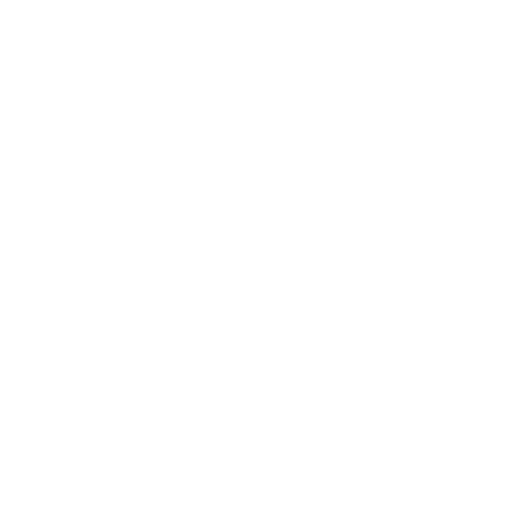
t = 0.00 s
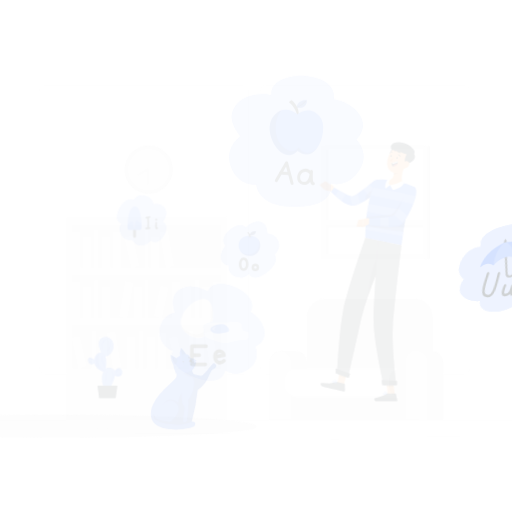
t = 0.75 s
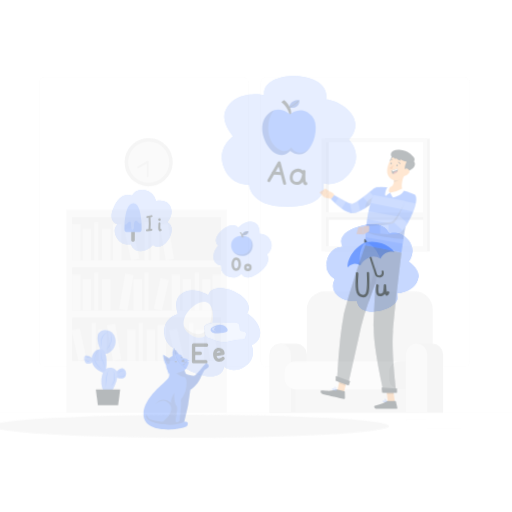
t = 1.50 s
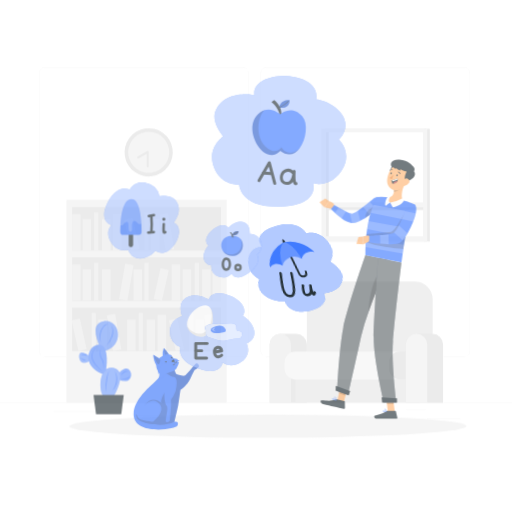
t = 2.25 s
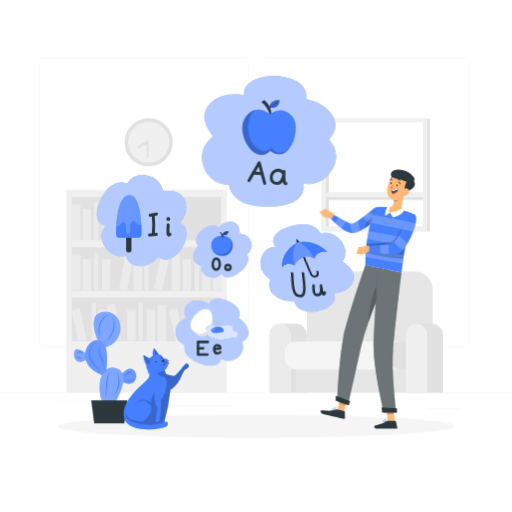
t = 3.25 s
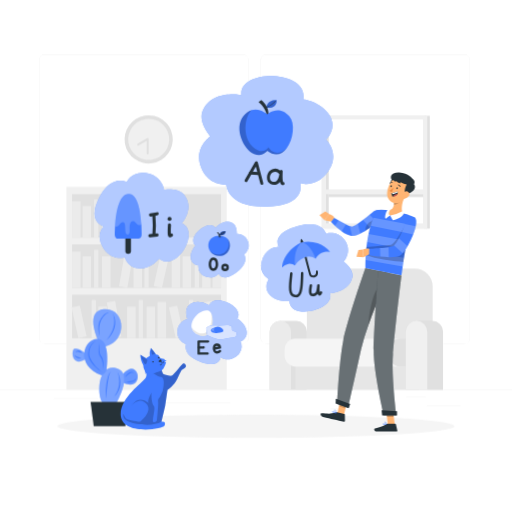
t = 4.25 s

The animated SVG that drew these frames (rendered in a browser with its animation timeline set to each time). Animation: 7 CSS @keyframes rules; one cycle of 5.00 s, repeats indefinitely.

<svg class="animated" id="freepik_stories-vowels" xmlns="http://www.w3.org/2000/svg" viewBox="0 0 500 500" version="1.1" xmlns:xlink="http://www.w3.org/1999/xlink" xmlns:svgjs="http://svgjs.com/svgjs"><style>svg#freepik_stories-vowels:not(.animated) .animable {opacity: 0;}svg#freepik_stories-vowels.animated #freepik--background-complete--inject-89 {animation: 5s infinite forwards cubic-bezier(.36,-0.01,.5,1.38) slideUp;animation-delay: 0s;}svg#freepik_stories-vowels.animated #freepik--Shadow--inject-89 {animation: 5s infinite forwards cubic-bezier(.36,-0.01,.5,1.38) lightSpeedLeft;animation-delay: 0s;}svg#freepik_stories-vowels.animated #freepik--Plant--inject-89 {animation: 5s infinite forwards cubic-bezier(.36,-0.01,.5,1.38) zoomIn;animation-delay: 0s;}svg#freepik_stories-vowels.animated #freepik--Cat--inject-89 {animation: 5s infinite forwards cubic-bezier(.36,-0.01,.5,1.38) slideRight;animation-delay: 0s;}svg#freepik_stories-vowels.animated #freepik--vowel-u--inject-89 {animation: 5s infinite forwards cubic-bezier(.36,-0.01,.5,1.38) lightSpeedRight;animation-delay: 0s;}svg#freepik_stories-vowels.animated #freepik--vowel-o--inject-89 {animation: 5s infinite forwards cubic-bezier(.36,-0.01,.5,1.38) slideRight;animation-delay: 0s;}svg#freepik_stories-vowels.animated #freepik--vowel-i--inject-89 {animation: 5s infinite forwards cubic-bezier(.36,-0.01,.5,1.38) zoomIn;animation-delay: 0s;}svg#freepik_stories-vowels.animated #freepik--vowel-e--inject-89 {animation: 5s infinite forwards cubic-bezier(.36,-0.01,.5,1.38) zoomOut;animation-delay: 0s;}svg#freepik_stories-vowels.animated #freepik--vowel-a--inject-89 {animation: 5s infinite forwards cubic-bezier(.36,-0.01,.5,1.38) slideRight;animation-delay: 0s;}svg#freepik_stories-vowels.animated #freepik--Character--inject-89 {animation: 5s infinite forwards cubic-bezier(.36,-0.01,.5,1.38) slideDown;animation-delay: 0s;}            @keyframes slideUp {                0% {                    opacity: 0;                    transform: translateY(30px);                }                100% {                    opacity: 1;                    transform: inherit;                }            }                    @keyframes lightSpeedLeft {              from {                transform: translate3d(-50%, 0, 0) skewX(20deg);                opacity: 0;              }              60% {                transform: skewX(-10deg);                opacity: 1;              }              80% {                transform: skewX(2deg);              }              to {                opacity: 1;                transform: translate3d(0, 0, 0);              }            }                    @keyframes zoomIn {                0% {                    opacity: 0;                    transform: scale(0.5);                }                100% {                    opacity: 1;                    transform: scale(1);                }            }                    @keyframes slideRight {                0% {                    opacity: 0;                    transform: translateX(30px);                }                100% {                    opacity: 1;                    transform: translateX(0);                }            }                    @keyframes lightSpeedRight {              from {                transform: translate3d(50%, 0, 0) skewX(-20deg);                opacity: 0;              }              60% {                transform: skewX(10deg);                opacity: 1;              }              80% {                transform: skewX(-2deg);              }              to {                opacity: 1;                transform: translate3d(0, 0, 0);              }            }                    @keyframes zoomOut {                0% {                    opacity: 0;                    transform: scale(1.5);                }                100% {                    opacity: 1;                    transform: scale(1);                }            }                    @keyframes slideDown {                0% {                    opacity: 0;                    transform: translateY(-30px);                }                100% {                    opacity: 1;                    transform: translateY(0);                }            }        </style><g id="freepik--background-complete--inject-89" style="transform-origin: 250px 228.23px 0px;" class="animable"><rect y="382.4" width="500" height="0.25" style="fill: rgb(235, 235, 235); transform-origin: 250px 382.525px 0px;" id="elbkjbyo7p186" class="animable"></rect><rect x="416.78" y="398.49" width="33.12" height="0.25" style="fill: rgb(235, 235, 235); transform-origin: 433.34px 398.615px 0px;" id="el1fl6neckplb" class="animable"></rect><rect x="322.53" y="401.21" width="8.69" height="0.25" style="fill: rgb(235, 235, 235); transform-origin: 326.875px 401.335px 0px;" id="el7wqj4qtiylb" class="animable"></rect><rect x="396.59" y="389.21" width="19.19" height="0.25" style="fill: rgb(235, 235, 235); transform-origin: 406.185px 389.335px 0px;" id="elwkfocncszkj" class="animable"></rect><rect x="52.46" y="390.89" width="43.19" height="0.25" style="fill: rgb(235, 235, 235); transform-origin: 74.055px 391.015px 0px;" id="elaxxsktorvds" class="animable"></rect><rect x="104.56" y="390.89" width="6.33" height="0.25" style="fill: rgb(235, 235, 235); transform-origin: 107.725px 391.015px 0px;" id="elatsin6xp2s" class="animable"></rect><rect x="131.47" y="395.11" width="93.68" height="0.25" style="fill: rgb(235, 235, 235); transform-origin: 178.31px 395.235px 0px;" id="elratux2o2lih" class="animable"></rect><path d="M237,337.8H43.91a5.71,5.71,0,0,1-5.7-5.71V60.66A5.71,5.71,0,0,1,43.91,55H237a5.71,5.71,0,0,1,5.71,5.71V332.09A5.71,5.71,0,0,1,237,337.8ZM43.91,55.2a5.46,5.46,0,0,0-5.45,5.46V332.09a5.46,5.46,0,0,0,5.45,5.46H237a5.47,5.47,0,0,0,5.46-5.46V60.66A5.47,5.47,0,0,0,237,55.2Z" style="fill: rgb(235, 235, 235); transform-origin: 140.46px 196.4px 0px;" id="el2n5l0t7d15c" class="animable"></path><path d="M453.31,337.8H260.21a5.72,5.72,0,0,1-5.71-5.71V60.66A5.72,5.72,0,0,1,260.21,55h193.1A5.71,5.71,0,0,1,459,60.66V332.09A5.71,5.71,0,0,1,453.31,337.8ZM260.21,55.2a5.47,5.47,0,0,0-5.46,5.46V332.09a5.47,5.47,0,0,0,5.46,5.46h193.1a5.47,5.47,0,0,0,5.46-5.46V60.66a5.47,5.47,0,0,0-5.46-5.46Z" style="fill: rgb(235, 235, 235); transform-origin: 356.75px 196.4px 0px;" id="elrhizyos6yse" class="animable"></path><rect x="414.5" y="115" width="5.24" height="110.17" style="fill: rgb(224, 224, 224); transform-origin: 417.12px 170.085px 0px;" id="elhi7t3y7mcin" class="animable"></rect><g id="el0a6qfe9bc54p"><rect x="317.1" y="115" width="99.62" height="110.17" style="fill: rgb(224, 224, 224); transform-origin: 366.91px 170.085px 0px; transform: rotate(180deg);" class="animable"></rect></g><g id="elzzjxe5x83bi"><rect x="313.92" y="115" width="103.32" height="110.17" style="fill: rgb(240, 240, 240); transform-origin: 365.58px 170.085px 0px; transform: rotate(180deg);" class="animable"></rect></g><g id="elb9jqoz1h62k"><rect x="318.29" y="118.51" width="94.74" height="101.6" style="fill: rgb(255, 255, 255); transform-origin: 365.66px 169.31px 0px; transform: rotate(180deg);" class="animable"></rect></g><g id="ell0oiobkn6gh"><rect x="318.29" y="118.51" width="2.74" height="101.6" style="fill: rgb(224, 224, 224); transform-origin: 319.66px 169.31px 0px; transform: rotate(180deg);" class="animable"></rect></g><g id="elx0cm97wcixo"><rect x="365.63" y="146.67" width="2.74" height="92.54" style="fill: rgb(224, 224, 224); transform-origin: 367px 192.94px 0px; transform: rotate(-90deg);" class="animable"></rect></g><g id="eles132ccm4rn"><rect x="318.29" y="186.97" width="96.21" height="4.6" style="fill: rgb(240, 240, 240); transform-origin: 366.395px 189.27px 0px; transform: rotate(180deg);" class="animable"></rect></g><rect x="64.86" y="184.35" width="156.54" height="198.22" style="fill: rgb(240, 240, 240); transform-origin: 143.13px 283.46px 0px;" id="eljugpb7dejs" class="animable"></rect><rect x="70.39" y="191.57" width="145.47" height="42.39" style="fill: rgb(224, 224, 224); transform-origin: 143.125px 212.765px 0px;" id="elc7as479upsd" class="animable"></rect><rect x="70.39" y="198.44" width="8.26" height="35.52" style="fill: rgb(235, 235, 235); transform-origin: 74.52px 216.2px 0px;" id="ellq0yj49lg4" class="animable"></rect><rect x="110.35" y="198.44" width="8.26" height="35.52" style="fill: rgb(235, 235, 235); transform-origin: 114.48px 216.2px 0px;" id="eleew8wvx76oj" class="animable"></rect><g id="el0lgdamoyc61s"><rect x="158.79" y="197.99" width="8.26" height="35.52" style="fill: rgb(235, 235, 235); transform-origin: 162.92px 215.75px 0px; transform: rotate(-9.78deg);" class="animable"></rect></g><rect x="80.63" y="203.12" width="8.26" height="30.84" style="fill: rgb(235, 235, 235); transform-origin: 84.76px 218.54px 0px;" id="eli1ys46wbwe" class="animable"></rect><rect x="99.62" y="203.12" width="8.26" height="30.84" style="fill: rgb(235, 235, 235); transform-origin: 103.75px 218.54px 0px;" id="elt20qbultxx" class="animable"></rect><rect x="147.57" y="203.12" width="8.26" height="30.84" style="fill: rgb(235, 235, 235); transform-origin: 151.7px 218.54px 0px;" id="el3cgox88tg7a" class="animable"></rect><g id="elzfr299ifgeq"><rect x="124.65" y="202.59" width="8.26" height="30.84" style="fill: rgb(235, 235, 235); transform-origin: 128.78px 218.01px 0px; transform: rotate(-12.53deg);" class="animable"></rect></g><rect x="91.91" y="196.67" width="4.13" height="37.29" style="fill: rgb(235, 235, 235); transform-origin: 93.975px 215.315px 0px;" id="ell4oljonebge" class="animable"></rect><rect x="141.06" y="196.67" width="4.13" height="37.29" style="fill: rgb(235, 235, 235); transform-origin: 143.125px 215.315px 0px;" id="ele1efa2on3m5" class="animable"></rect><g id="elyyrtftwsf3j"><rect x="70.39" y="240.67" width="145.47" height="42.39" style="fill: rgb(224, 224, 224); transform-origin: 143.125px 261.865px 0px; transform: rotate(180deg);" class="animable"></rect></g><g id="el5qlm1b5hlwo"><rect x="207.6" y="247.54" width="8.26" height="35.52" style="fill: rgb(235, 235, 235); transform-origin: 211.73px 265.3px 0px; transform: rotate(180deg);" class="animable"></rect></g><g id="elynr9e4x8p5q"><rect x="167.64" y="247.54" width="8.26" height="35.52" style="fill: rgb(235, 235, 235); transform-origin: 171.77px 265.3px 0px; transform: rotate(180deg);" class="animable"></rect></g><g id="elrl00hmi2pf"><rect x="119.2" y="247.09" width="8.26" height="35.52" style="fill: rgb(235, 235, 235); transform-origin: 123.33px 264.85px 0px; transform: rotate(-170.256deg);" class="animable"></rect></g><g id="el8zpkb3oocek"><rect x="197.36" y="252.22" width="8.26" height="30.84" style="fill: rgb(235, 235, 235); transform-origin: 201.49px 267.64px 0px; transform: rotate(180deg);" class="animable"></rect></g><g id="elihbc5y3rs0b"><rect x="178.36" y="252.22" width="8.26" height="30.84" style="fill: rgb(235, 235, 235); transform-origin: 182.49px 267.64px 0px; transform: rotate(180deg);" class="animable"></rect></g><g id="ellsd872krzgj"><rect x="130.42" y="252.22" width="8.26" height="30.84" style="fill: rgb(235, 235, 235); transform-origin: 134.55px 267.64px 0px; transform: rotate(180deg);" class="animable"></rect></g><g id="elmzdeqgc56yj"><rect x="153.34" y="251.69" width="8.26" height="30.84" style="fill: rgb(235, 235, 235); transform-origin: 157.47px 267.11px 0px; transform: rotate(-167.47deg);" class="animable"></rect></g><g id="elh2meuljbw6g"><rect x="190.21" y="245.77" width="4.13" height="37.29" style="fill: rgb(235, 235, 235); transform-origin: 192.275px 264.415px 0px; transform: rotate(180deg);" class="animable"></rect></g><g id="el6cgoqiaqes3"><rect x="141.06" y="245.77" width="4.13" height="37.29" style="fill: rgb(235, 235, 235); transform-origin: 143.125px 264.415px 0px; transform: rotate(180deg);" class="animable"></rect></g><rect x="70.39" y="247.54" width="8.26" height="35.52" style="fill: rgb(235, 235, 235); transform-origin: 74.52px 265.3px 0px;" id="eldyv5izowv6q" class="animable"></rect><rect x="80.63" y="252.22" width="8.26" height="30.84" style="fill: rgb(235, 235, 235); transform-origin: 84.76px 267.64px 0px;" id="elaea1toaewze" class="animable"></rect><rect x="99.62" y="252.22" width="8.26" height="30.84" style="fill: rgb(235, 235, 235); transform-origin: 103.75px 267.64px 0px;" id="eliywsnb71x5" class="animable"></rect><rect x="91.91" y="245.77" width="4.13" height="37.29" style="fill: rgb(235, 235, 235); transform-origin: 93.975px 264.415px 0px;" id="ellvec2vm3hzd" class="animable"></rect><rect x="70.39" y="289.77" width="145.47" height="42.39" style="fill: rgb(224, 224, 224); transform-origin: 143.125px 310.965px 0px;" id="els43f5mn5fus" class="animable"></rect><rect x="153.89" y="296.63" width="8.26" height="35.52" style="fill: rgb(235, 235, 235); transform-origin: 158.02px 314.39px 0px;" id="elyzqjlakcdd" class="animable"></rect><g id="eleft073wgpga"><rect x="202.32" y="296.19" width="8.26" height="35.52" style="fill: rgb(235, 235, 235); transform-origin: 206.45px 313.95px 0px; transform: rotate(-9.78deg);" class="animable"></rect></g><rect x="124.17" y="301.32" width="8.26" height="30.84" style="fill: rgb(235, 235, 235); transform-origin: 128.3px 316.74px 0px;" id="elelcvugdjhk" class="animable"></rect><rect x="143.16" y="301.32" width="8.26" height="30.84" style="fill: rgb(235, 235, 235); transform-origin: 147.29px 316.74px 0px;" id="elwzbn9vi446" class="animable"></rect><rect x="191.1" y="301.32" width="8.26" height="30.84" style="fill: rgb(235, 235, 235); transform-origin: 195.23px 316.74px 0px;" id="eluejoyhjfyr" class="animable"></rect><g id="elgleekol9kj4"><rect x="168.18" y="300.79" width="8.26" height="30.84" style="fill: rgb(235, 235, 235); transform-origin: 172.31px 316.21px 0px; transform: rotate(-12.53deg);" class="animable"></rect></g><rect x="135.44" y="294.87" width="4.13" height="37.29" style="fill: rgb(235, 235, 235); transform-origin: 137.505px 313.515px 0px;" id="eli6xt0fzywmb" class="animable"></rect><rect x="184.6" y="294.87" width="4.13" height="37.29" style="fill: rgb(235, 235, 235); transform-origin: 186.665px 313.515px 0px;" id="eld864ln33iwf" class="animable"></rect><g id="elgeeohsyiubg"><rect x="107.25" y="296.19" width="8.26" height="35.52" style="fill: rgb(235, 235, 235); transform-origin: 111.38px 313.95px 0px; transform: rotate(-9.78deg);" class="animable"></rect></g><rect x="96.03" y="301.32" width="8.26" height="30.84" style="fill: rgb(235, 235, 235); transform-origin: 100.16px 316.74px 0px;" id="elzx6c7gzda7" class="animable"></rect><g id="el5unm7m1tvon"><rect x="73.11" y="300.79" width="8.26" height="30.84" style="fill: rgb(235, 235, 235); transform-origin: 77.24px 316.21px 0px; transform: rotate(-12.53deg);" class="animable"></rect></g><rect x="89.53" y="294.87" width="4.13" height="37.29" style="fill: rgb(235, 235, 235); transform-origin: 91.595px 313.515px 0px;" id="elzpltee2ehbl" class="animable"></rect><path d="M317,264.25h88.22a17.32,17.32,0,0,1,17.32,17.33v68.88H299.68V281.58A17.33,17.33,0,0,1,317,264.25Z" style="fill: rgb(230, 230, 230); transform-origin: 361.11px 307.355px 0px;" id="el9uj36jgd4ia" class="animable"></path><path d="M273.6,315.31h15.78a10.3,10.3,0,0,1,10.3,10.29v57H263.3v-57A10.3,10.3,0,0,1,273.6,315.31Z" style="fill: rgb(224, 224, 224); transform-origin: 281.49px 348.955px 0px;" id="elbmtwyggt9kr" class="animable"></path><path d="M273.6,315.31h.33a10.3,10.3,0,0,1,10.3,10.29v57H263.3v-57A10.3,10.3,0,0,1,273.6,315.31Z" style="fill: rgb(235, 235, 235); transform-origin: 273.765px 348.955px 0px;" id="elwhejxl8au9a" class="animable"></path><rect x="288.63" y="356.4" width="121.06" height="26.17" style="fill: rgb(230, 230, 230); transform-origin: 349.16px 369.485px 0px;" id="el5powwnmj9mx" class="animable"></rect><rect x="277.99" y="332.47" width="137.69" height="27.45" rx="10.47" style="fill: rgb(245, 245, 245); transform-origin: 346.835px 346.195px 0px;" id="elo4q75jxzdg" class="animable"></rect><rect x="380.07" y="332.47" width="35.41" height="27.45" rx="10.47" style="fill: rgb(224, 224, 224); isolation: isolate; transform-origin: 397.775px 346.195px 0px;" id="elcfzvau18c5o" class="animable"></rect><path d="M406.58,315.31h15.79a10.3,10.3,0,0,1,10.3,10.29v57H396.29v-57A10.29,10.29,0,0,1,406.58,315.31Z" style="fill: rgb(224, 224, 224); transform-origin: 414.48px 348.955px 0px;" id="elhya6mmibjt" class="animable"></path><path d="M406.58,315.31h.34a10.29,10.29,0,0,1,10.29,10.29v57H396.29v-57A10.29,10.29,0,0,1,406.58,315.31Z" style="fill: rgb(240, 240, 240); transform-origin: 406.75px 348.955px 0px;" id="elwsvchb88jnk" class="animable"></path><g id="eluj02akuoyy"><circle cx="145.19" cy="138.02" r="23.55" style="fill: rgb(224, 224, 224); transform-origin: 145.19px 138.02px 0px; transform: rotate(-9.22deg);" class="animable"></circle></g><g id="el9uiyzbzjsa7"><circle cx="145.19" cy="138.02" r="20.03" style="fill: rgb(240, 240, 240); transform-origin: 145.19px 138.02px 0px; transform: rotate(-9.22deg);" class="animable"></circle></g><polyline points="144.25 151.76 144.25 137.76 134.97 143.01" style="fill: rgb(240, 240, 240); transform-origin: 139.61px 144.76px 0px;" id="elo1ittpn7bm" class="animable"></polyline><path d="M144.25,152.76a1,1,0,0,1-1-1V139.47l-7.79,4.41a1,1,0,0,1-1-1.74l9.27-5.25a1,1,0,0,1,1,0,1,1,0,0,1,.5.87v14A1,1,0,0,1,144.25,152.76Z" style="fill: rgb(224, 224, 224); transform-origin: 139.593px 144.758px 0px;" id="elmary9jno88l" class="animable"></path></g><g id="freepik--Shadow--inject-89" style="transform-origin: 250px 416.24px 0px;" class="animable"><ellipse id="freepik--path--inject-89" cx="250" cy="416.24" rx="193.89" ry="11.32" style="fill: rgb(245, 245, 245); transform-origin: 250px 416.24px 0px;" class="animable"></ellipse></g><g id="freepik--Plant--inject-89" style="transform-origin: 102.677px 358.995px 0px;" class="animable"><path d="M118.1,366.84s7-9.81,12.29-5.91,3.5,13.2-2.18,13.94a14.39,14.39,0,0,1-9.64-2.13Z" style="fill: rgb(64, 123, 255); transform-origin: 125.823px 367.505px 0px;" id="elv0kjv9s98mk" class="animable"></path><g id="eld6zuxifstso"><path d="M118.1,366.84s7-9.81,12.29-5.91,3.5,13.2-2.18,13.94a14.39,14.39,0,0,1-9.64-2.13Z" style="fill: rgb(255, 255, 255); isolation: isolate; opacity: 0.2; transform-origin: 125.823px 367.505px 0px;" class="animable"></path></g><path d="M84.73,346s-7-6.29-11-4.82-2.22,17.69,9.72,10.13Z" style="fill: rgb(64, 123, 255); transform-origin: 78.2684px 347.133px 0px;" id="el9f347yjocqd" class="animable"></path><g id="ela7jarl8kguk"><path d="M84.73,346s-7-6.29-11-4.82-2.22,17.69,9.72,10.13Z" style="fill: rgb(255, 255, 255); isolation: isolate; opacity: 0.3; transform-origin: 78.2684px 347.133px 0px;" class="animable"></path></g><path d="M111.92,394.9s19-30.87,1.25-35.41-18.55,25.08-13,32.88S111.92,394.9,111.92,394.9Z" style="fill: rgb(64, 123, 255); transform-origin: 108.938px 377.83px 0px;" id="el3xysgj6vsoe" class="animable"></path><path d="M97.31,335.93s-15.65-29.68,3.88-32.16,24.14,28.76,1.94,35.09Z" style="fill: rgb(64, 123, 255); transform-origin: 104.64px 321.245px 0px;" id="el66k6y81tt1a" class="animable"></path><g id="elchyb4kv61ml"><path d="M111.92,394.9s19-30.87,1.25-35.41-18.55,25.08-13,32.88S111.92,394.9,111.92,394.9Z" style="fill: rgb(255, 255, 255); isolation: isolate; opacity: 0.3; transform-origin: 108.938px 377.83px 0px;" class="animable"></path></g><g id="eljk77tse1kg"><path d="M97.31,335.93s-15.65-29.68,3.88-32.16,24.14,28.76,1.94,35.09Z" style="fill: rgb(255, 255, 255); isolation: isolate; opacity: 0.3; transform-origin: 104.64px 321.245px 0px;" class="animable"></path></g><path d="M104,360.72s4.3-27.64-8.24-28.83-22.81,24.28,3.74,34.59C99.49,366.48,103.66,363.41,104,360.72Z" style="fill: rgb(64, 123, 255); transform-origin: 93.7915px 349.165px 0px;" id="el5eah0cma8qy" class="animable"></path><g id="el129lo9ga839"><path d="M104,360.72s4.3-27.64-8.24-28.83-22.81,24.28,3.74,34.59C99.49,366.48,103.66,363.41,104,360.72Z" style="fill: rgb(255, 255, 255); isolation: isolate; opacity: 0.2; transform-origin: 93.7915px 349.165px 0px;" class="animable"></path></g><polygon points="124.79 391.37 88.86 391.37 91.86 414.36 121.79 414.36 124.79 391.37" style="fill: rgb(38, 50, 56); transform-origin: 106.825px 402.865px 0px;" id="elu5s0obyu9un" class="animable"></polygon><path d="M103.76,333.21a30.66,30.66,0,0,0,2.08-2.76,28.35,28.35,0,0,0,1.84-2.9,31.51,31.51,0,0,0,2.73-6.22,21.25,21.25,0,0,0,.92-6.67l-.1-1.7c-.09-.56-.22-1.11-.32-1.67,0-.28-.09-.57-.16-.85l-.26-.81c-.19-.55-.36-1.1-.52-1.66a16.57,16.57,0,0,1,2.13,6.64,18.28,18.28,0,0,1-.73,7,26.07,26.07,0,0,1-7.61,11.59Z" style="fill: rgb(64, 123, 255); transform-origin: 107.967px 320.59px 0px;" id="elhr6n9ibp0lp" class="animable"></path><path d="M106.38,306.48a16.18,16.18,0,0,0-8.39,9.7l-.45,1.57c-.13.53-.17,1.09-.28,1.62a27.73,27.73,0,0,0-.29,3.29c0,1.11.06,2.22.09,3.34s.27,2.22.36,3.35c-.31-1.08-.56-2.19-.84-3.29-.13-1.12-.31-2.25-.38-3.39a19.89,19.89,0,0,1,.84-6.8,15.17,15.17,0,0,1,3.54-5.89,15.38,15.38,0,0,1,2.68-2.16A12.11,12.11,0,0,1,106.38,306.48Z" style="fill: rgb(64, 123, 255); transform-origin: 101.277px 317.915px 0px;" id="eluiz6d2so8dd" class="animable"></path><path d="M93.47,334a11.59,11.59,0,0,0-3.29,3.06,12.41,12.41,0,0,0-2,3.94,15.29,15.29,0,0,0-.65,4.36,6.58,6.58,0,0,0,0,1.09c0,.36,0,.72.12,1.07a12.7,12.7,0,0,0,.63,2.1,24.81,24.81,0,0,0,4.82,7.45,41.86,41.86,0,0,0,3.15,3.24c1.08,1.06,2.23,2.05,3.41,3a37.73,37.73,0,0,1-7.12-5.74,28.8,28.8,0,0,1-3-3.52A19.73,19.73,0,0,1,87.4,350a13.42,13.42,0,0,1-.65-2.27,11.5,11.5,0,0,1-.12-1.18,5.28,5.28,0,0,1,0-1.19,14.4,14.4,0,0,1,.86-4.58A11.72,11.72,0,0,1,93.47,334Z" style="fill: rgb(64, 123, 255); transform-origin: 93.1282px 348.655px 0px;" id="el3syfu2jdepk" class="animable"></path><path d="M97.31,335.93c-.07,1.06-.15,2.11-.16,3.16a27.38,27.38,0,0,0,0,3.14,18.07,18.07,0,0,0,.43,3A6.93,6.93,0,0,0,98.78,348a12.18,12.18,0,0,1,.9,1.38,8.94,8.94,0,0,1,.66,1.53,14.61,14.61,0,0,1,.65,3.18,23.89,23.89,0,0,1-.19,6.38c0-1.06-.07-2.11-.18-3.16a26.69,26.69,0,0,0-.39-3.11A12,12,0,0,0,98,348.58a7.63,7.63,0,0,1-1.27-3.09,15.43,15.43,0,0,1-.28-3.24A25.29,25.29,0,0,1,97.31,335.93Z" style="fill: rgb(64, 123, 255); transform-origin: 98.7834px 348.2px 0px;" id="elhzpj4exd3od" class="animable"></path><path d="M108.18,362.68a3.2,3.2,0,0,0-1,1.25,10,10,0,0,0-.61,1.52,26.61,26.61,0,0,0-.81,3.19q-.62,3.24-1,6.54c-.29,2.19-.51,4.39-.75,6.59-.12,1.1-.23,2.21-.32,3.31s-.2,2.21-.27,3.32a43.86,43.86,0,0,1-.18-6.68c.07-2.23.26-4.45.53-6.67a49.75,49.75,0,0,1,1.27-6.59,23.13,23.13,0,0,1,1.1-3.19,9.77,9.77,0,0,1,.84-1.47A2.82,2.82,0,0,1,108.18,362.68Z" style="fill: rgb(64, 123, 255); transform-origin: 105.683px 375.54px 0px;" id="el69yebj73pfd" class="animable"></path><path d="M114.31,363.14a18.36,18.36,0,0,1,2.25,5.84,19.43,19.43,0,0,1,.26,6.32,10.49,10.49,0,0,1-.26,1.57c-.13.51-.21,1-.38,1.54a17,17,0,0,1-1.21,2.93,17.63,17.63,0,0,1-1.65,2.69,11.46,11.46,0,0,1-1,1.2c-.35.39-.71.77-1.07,1.14a29.34,29.34,0,0,0,3-5.35,20.53,20.53,0,0,0,1.56-5.84,23.28,23.28,0,0,0,0-6.07A27.44,27.44,0,0,0,114.31,363.14Z" style="fill: rgb(64, 123, 255); transform-origin: 114.108px 374.755px 0px;" id="ele8kgkexuwvn" class="animable"></path><path d="M80,349.7a4.15,4.15,0,0,1-1.76.43,5.17,5.17,0,0,1-1.82-.25,4.25,4.25,0,0,1-1.6-1,3.25,3.25,0,0,1-.91-1.58,13.57,13.57,0,0,0,1.39,1,7.67,7.67,0,0,0,1.44.63A25.2,25.2,0,0,0,80,349.7Z" style="fill: rgb(64, 123, 255); transform-origin: 76.955px 348.717px 0px;" id="elxeh62fwmv3" class="animable"></path><path d="M80.93,345.11l-1.65-.61a9.43,9.43,0,0,0-1.56-.45,5,5,0,0,0-1.54-.09,5.7,5.7,0,0,0-1.6.49A2.69,2.69,0,0,1,76,343.2a3.57,3.57,0,0,1,1.94-.13,4.73,4.73,0,0,1,1.72.74A4.44,4.44,0,0,1,80.93,345.11Z" style="fill: rgb(64, 123, 255); transform-origin: 77.755px 344.051px 0px;" id="elv9lbdmkfgn" class="animable"></path><path d="M121.74,367.93a8.47,8.47,0,0,1,1.27-2.2,8.8,8.8,0,0,1,1.88-1.77,4.72,4.72,0,0,1,2.52-.9,3.07,3.07,0,0,1,2.38,1,4.14,4.14,0,0,0-2.3-.25,5.5,5.5,0,0,0-2,1A35.13,35.13,0,0,0,121.74,367.93Z" style="fill: rgb(64, 123, 255); transform-origin: 125.765px 365.494px 0px;" id="elkjybftw8nds" class="animable"></path><path d="M122.1,372.46a50.47,50.47,0,0,0,5.71-.89,8.17,8.17,0,0,0,2.53-1,4.15,4.15,0,0,0,1.67-2.15,3.35,3.35,0,0,1-1.19,2.77,6.36,6.36,0,0,1-2.77,1.38,12.21,12.21,0,0,1-3,.33A10.94,10.94,0,0,1,122.1,372.46Z" style="fill: rgb(64, 123, 255); transform-origin: 127.058px 370.661px 0px;" id="elevu8psfrcnq" class="animable"></path></g><g id="freepik--Cat--inject-89" style="transform-origin: 151.695px 379.627px 0px;" class="animable"><path d="M183.59,357.33c.4,1.51-4.27,3.91-4.27,3.91A95.48,95.48,0,0,0,175,370c-2.8,6.25-9.5,10.73-9.5,10.73a190.48,190.48,0,0,1-5.89,31.14h0c2.6,0,4.38.34,2.91,3.89s-40.38,9.48-42.62-9.29c-2-17.28,20.91-32.39,24.2-37.47,1.65-2.54,1.69-6.19,1.34-9.1-.07-.56-.14-1.08-.24-1.58a25.48,25.48,0,0,0-.77-3.3l7.54,1.34,6.52,1.16s2.34,7.35,3,7.62,6.84,3.07,9,1.21A90.6,90.6,0,0,0,177,359s2.12-2.46,3.53-3.78S183.19,355.83,183.59,357.33Z" style="fill: rgb(64, 123, 255); transform-origin: 151.695px 387.157px 0px;" id="elnwu0mnbmh9r" class="animable"></path><g id="elt459i6uj3"><path d="M183.59,357.33c.4,1.51-4.27,3.91-4.27,3.91A95.48,95.48,0,0,0,175,370c-2.8,6.25-9.5,10.73-9.5,10.73a190.48,190.48,0,0,1-5.89,31.14h0c-8.3,5.06-25.08,2.75-32.11-.12s-5-7.61-5-7.61,1.35,3.55,3,4.89,13,2.84,13,2.84,16.38-12.5,3.37-20c-4.82-2.79-10.72,3.22-11,3.34,7.65-10.08,15.94-1.78,15.94-1.78-1.08-3.11,3-10,3-10-.13,3.41.23,10.94,2.29,12.94s-2,14.7-.49,15.73,3.47-1.43,3.47-1.43,1.66-15.14,1.23-18.18,1-3.41,2-5.34,2.54-5.48,2.54-5.48,3.21-12.58-1.79-13.51c-3.8-.71-10.71-5.9-13.7-8.26-.92-.73-1.48-1.2-1.48-1.2l1.24-.38c1.36-.4,3.75-1.11,6.77-2l6.52,1.16s2.34,7.35,3,7.62,6.84,3.07,9,1.21A90.6,90.6,0,0,0,177,359s2.12-2.46,3.53-3.78S183.19,355.83,183.59,357.33Z" style="opacity: 0.2; transform-origin: 152.921px 384.815px 0px;" class="animable"></path></g><path d="M164.5,351.87s-1.23-.09-2.09-.09.73-.84.73-.84c-1-1.13-3.81-.55-4.75-1.55s-1.41-2.14-2.21-2.73a5,5,0,0,0-1.83-.66,41.14,41.14,0,0,0-5.11-6.28,15.68,15.68,0,0,0-1.08,7.83,27.9,27.9,0,0,0-3.12,2,10.49,10.49,0,0,0-3,5,9.19,9.19,0,0,0,.08,4.45c.34,1.7,1.83,3.28,1.49,5.1l.75-.54-.52,1.78c.39-.23.78-.46,1.16-.7a3.64,3.64,0,0,1-.25,2.06l.49.06a25,25,0,0,1-.23,2.87,9,9,0,0,0,3.18-1.65,6.7,6.7,0,0,0,2.58-2.68c.47-1.19,1-.73,2.11-.95a20.76,20.76,0,0,0,3.26-1.08c1.89-.73,4.37-1.69,5.46-3.52a23.13,23.13,0,0,0,2.57-6l-1.56-.33Z" style="fill: rgb(64, 123, 255); transform-origin: 153.153px 354.675px 0px;" id="elrr39o3m166" class="animable"></path><path d="M156.75,352.66s1.61-2.05,2.31-1.73.33,2.15.33,2.15S157.06,354.19,156.75,352.66Z" style="fill: rgb(38, 50, 56); transform-origin: 158.119px 352.183px 0px;" id="elyo6own193s" class="animable"></path><path d="M152,353a.68.68,0,1,1-1.06-.29A.8.8,0,0,1,152,353Z" style="fill: rgb(38, 50, 56); transform-origin: 151.364px 353.269px 0px;" id="el3koznm8kz8r" class="animable"></path><path d="M157.46,349a.78.78,0,0,1,.06,1.09c-.27.22-.74.09-1.05-.3a.79.79,0,0,1-.06-1.09C156.68,348.52,157.15,348.66,157.46,349Z" style="fill: rgb(38, 50, 56); transform-origin: 156.967px 349.409px 0px;" id="el5l0pd2mpvt7" class="animable"></path><path d="M158.47,356.72h0a.67.67,0,0,1-.58-.43.2.2,0,0,1,.1-.24.19.19,0,0,1,.23.1c.08.18.19.21.27.21h0c.39,0,1-.54,1.39-1.16s-.48-2-.84-2.43a.19.19,0,0,1,0-.26.19.19,0,0,1,.25,0c.06.08,1.43,1.85.87,2.84C159.8,356,159.05,356.72,158.47,356.72Z" style="fill: rgb(38, 50, 56); transform-origin: 159.087px 354.592px 0px;" id="eld6nkbkzgn" class="animable"></path><path d="M160.38,354.61a1.93,1.93,0,0,1-.34,0,.18.18,0,1,1,.07-.35,2,2,0,0,0,1.16-.18.51.51,0,0,0,.29-.5.92.92,0,0,0-.23-.63.18.18,0,0,1,.17-.31,1.16,1.16,0,0,1,.42.95.88.88,0,0,1-.49.81A2.33,2.33,0,0,1,160.38,354.61Z" style="fill: rgb(38, 50, 56); transform-origin: 160.897px 353.624px 0px;" id="eluf12buy9oy" class="animable"></path><g id="el02wz4u4o850i"><path d="M149.44,340.24c-.19-.14.1,3.56.93,6a9.09,9.09,0,0,1,3.22-.39S151.24,341.58,149.44,340.24Z" style="opacity: 0.2; transform-origin: 151.487px 343.238px 0px;" class="animable"></path></g><path d="M145.8,350.44c-.21-.45-6.9-4.18-6.9-4.18s.65,11.82,6.32,11.8S145.8,350.44,145.8,350.44Z" style="fill: rgb(64, 123, 255); transform-origin: 143.4px 352.16px 0px;" id="elogwg7gnnh3" class="animable"></path><g id="el2vvx0gt0dx6"><path d="M145.84,351.33l-6.36-4.41s1.85,6.69,3.79,8.44S145.84,351.33,145.84,351.33Z" style="opacity: 0.2; transform-origin: 142.66px 351.305px 0px;" class="animable"></path></g></g><g id="freepik--vowel-u--inject-89" style="transform-origin: 299.676px 261.685px 0px;" class="animable"><path d="M322.81,286.51c6.28,15.8-37.72,27-39.36,7.52,0,0-11.51,1.51-19-5.69s-1.7-15.72-1.7-15.72-11.36-5.84-6.8-19.1,15.68-12.25,15.68-12.25-8.26-12.68,16.75-20.14,29.1,7,29.1,7,11.06-4,18.68,6.73c7.84,11.08-.87,20.71-.87,20.71s10.74,6.86,9,15.42C341.39,285.47,322.81,286.51,322.81,286.51Z" style="fill: rgb(64, 123, 255); transform-origin: 299.676px 261.685px 0px;" id="eljuguwwhwsvo" class="animable"></path><g id="eln3qx5idkwl"><path d="M322.81,286.51c6.28,15.8-37.72,27-39.36,7.52,0,0-11.51,1.51-19-5.69s-1.7-15.72-1.7-15.72-11.36-5.84-6.8-19.1,15.68-12.25,15.68-12.25-8.26-12.68,16.75-20.14,29.1,7,29.1,7,11.06-4,18.68,6.73c7.84,11.08-.87,20.71-.87,20.71s10.74,6.86,9,15.42C341.39,285.47,322.81,286.51,322.81,286.51Z" style="fill: rgb(255, 255, 255); isolation: isolate; opacity: 0.6; transform-origin: 299.676px 261.685px 0px;" class="animable"></path></g><path d="M306.2,271a4.44,4.44,0,0,1-4.27-3.24l-8.39-29.48a1,1,0,1,1,1.87-.53l8.39,29.48a2.51,2.51,0,0,0,4.91-.91l-.12-1.27a1,1,0,0,1,1.94-.18l.12,1.27a4.42,4.42,0,0,1-3.36,4.72A4.08,4.08,0,0,1,306.2,271Z" style="fill: rgb(38, 50, 56); transform-origin: 302.041px 253.894px 0px;" id="el2gqbjejrebh" class="animable"></path><path d="M293,238.61s-.54-5.08.39-5.16,2.63,4,2.63,4Z" style="fill: rgb(38, 50, 56); transform-origin: 294.432px 236.029px 0px;" id="elhodguqq7d" class="animable"></path><path d="M321.9,246s-9.66-2.27-13.82,6.74a12,12,0,0,0-11.54-1.13c-6.57,2.73-8.36,7.73-8.36,7.73a9.42,9.42,0,0,0-12.69,1.77c0-.46,0-15,18-24.33a12.13,12.13,0,0,1,1.26-.29A28.49,28.49,0,0,1,321.9,246Z" style="fill: rgb(64, 123, 255); transform-origin: 298.695px 248.537px 0px;" id="el8m9ztkwfqlf" class="animable"></path><g id="elznrvqbdovq"><path d="M308.08,252.71a12,12,0,0,0-11.54-1.13c-6.57,2.73-8.36,7.73-8.36,7.73s-2.86-14.26,5.34-22.56a12.13,12.13,0,0,1,1.26-.29S302.87,238.59,308.08,252.71Z" style="fill: rgb(255, 255, 255); isolation: isolate; opacity: 0.2; transform-origin: 297.889px 247.885px 0px;" class="animable"></path></g><path d="M289.71,290.36a8.37,8.37,0,0,1-1.29-.1c-6.85-1.07-6.09-10.2-5.13-21.75l.14-1.67a1.21,1.21,0,1,1,2.42.2l-.14,1.67c-.95,11.42-1.31,18.46,3.09,19.15a3,3,0,0,0,2.68-.51c2.34-2,2.52-9.72,2.52-20.41a1.22,1.22,0,1,1,2.43,0c0,13.17-.34,19.66-3.37,22.26A4.93,4.93,0,0,1,289.71,290.36Z" style="fill: rgb(38, 50, 56); transform-origin: 289.553px 277.986px 0px;" id="elbxbysq7a0r" class="animable"></path><path d="M306.37,289.32A3.67,3.67,0,0,1,303,287.5c-1.3-2.37-.33-7.81-.12-8.88a1.21,1.21,0,1,1,2.38.46c-.44,2.3-.78,6.07-.13,7.26a1.48,1.48,0,0,0,1.37.55,3.16,3.16,0,0,0,2.61-1.43c.71-1.56,1-5.33,1.05-6.66a1.25,1.25,0,0,1,1.25-1.16,1.22,1.22,0,0,1,1.18,1.25,31.6,31.6,0,0,0,.4,6.52,2.72,2.72,0,0,0,.11-.25,1.21,1.21,0,0,1,2.23,1c-.45,1.06-1.22,2.37-2.3,2.54a1.61,1.61,0,0,1-1.48-.55,3.35,3.35,0,0,1-.58-1,5.71,5.71,0,0,1-4.38,2.24Z" style="fill: rgb(38, 50, 56); transform-origin: 308.886px 283.514px 0px;" id="elcddbaezd1aq" class="animable"></path></g><g id="freepik--vowel-o--inject-89" style="transform-origin: 216.512px 243.761px 0px;" class="animable"><path d="M212.26,222.61c-5.7-9.48-28.85,8.87-19.42,17.4,0,0-5.33,5.37-4.57,12.09s7.47,7.09,7.47,7.09a10,10,0,0,0,7.2,11.06c8.66,2.87,12.53-3.28,12.53-3.28s3.31,9.28,17-.72,7.85-17.84,7.85-17.84a10.69,10.69,0,0,0,3.88-12.33c-2.64-8.42-11.06-7.72-11.06-7.72s.69-8.26-4.42-10.75C220.14,213.4,212.26,222.61,212.26,222.61Z" style="fill: rgb(64, 123, 255); transform-origin: 216.512px 243.761px 0px;" id="eljmh3xsatt5a" class="animable"></path><g id="elm44yuxk3tub"><path d="M212.26,222.61c-5.7-9.48-28.85,8.87-19.42,17.4,0,0-5.33,5.37-4.57,12.09s7.47,7.09,7.47,7.09a10,10,0,0,0,7.2,11.06c8.66,2.87,12.53-3.28,12.53-3.28s3.31,9.28,17-.72,7.85-17.84,7.85-17.84a10.69,10.69,0,0,0,3.88-12.33c-2.64-8.42-11.06-7.72-11.06-7.72s.69-8.26-4.42-10.75C220.14,213.4,212.26,222.61,212.26,222.61Z" style="fill: rgb(255, 255, 255); isolation: isolate; opacity: 0.6; transform-origin: 216.512px 243.761px 0px;" class="animable"></path></g><path d="M210.33,264.58c-2.73,0-4.63-2.71-4.63-6.59a8.62,8.62,0,0,1,1-4.23,4.12,4.12,0,0,1,3.62-2.25c2.72,0,4.62,2.67,4.62,6.48S213.05,264.58,210.33,264.58Zm0-10.64c-.23,0-.92,0-1.51,1a6.24,6.24,0,0,0-.69,3c0,2,.77,4.16,2.2,4.16.22,0,.89,0,1.49-1.07a6.44,6.44,0,0,0,.7-3.09C212.52,256.36,211.94,253.94,210.33,253.94Z" style="fill: rgb(38, 50, 56); transform-origin: 210.319px 258.045px 0px;" id="el917vwiyq2z6" class="animable"></path><path d="M221.71,264.82a3.69,3.69,0,1,1,3.68-3.69A3.69,3.69,0,0,1,221.71,264.82Zm0-4.95a1.26,1.26,0,0,0,0,2.52,1.26,1.26,0,1,0,0-2.52Z" style="fill: rgb(38, 50, 56); transform-origin: 221.7px 261.13px 0px;" id="el19ch5ozhven" class="animable"></path><path d="M216.42,250c-12.87,0-15.46-17.51-2.52-19.52a16.6,16.6,0,0,1,2.52-.18,12.46,12.46,0,0,1,3.83.55C230.28,234.06,227.6,250,216.42,250Z" style="fill: rgb(64, 123, 255); transform-origin: 215.931px 240.149px 0px;" id="elbeeapq7k5c" class="animable"></path><g id="elmqz9ycmsnl"><path d="M216.42,250a10.77,10.77,0,0,1-9.44-4.9,11,11,0,0,0,8.35,3.46c8.67,0,12.22-9.62,8.68-15.41C229.24,238.62,225.87,250,216.42,250Z" style="opacity: 0.2; transform-origin: 216.726px 241.579px 0px;" class="animable"></path></g><g id="elftblwubtufu"><path d="M219.52,232.18c.1.34-.91-.28-1.68,0s-1.06.91-1.4.44-1.24-.44-1.92-.44.34-.24.29-.91c0-.38-.5-.66-.91-.83a16.6,16.6,0,0,1,2.52-.18,12.46,12.46,0,0,1,3.83.55,4.51,4.51,0,0,0-1.58.51C217.92,231.85,219.42,231.85,219.52,232.18Z" style="opacity: 0.1; transform-origin: 217.075px 231.524px 0px;" class="animable"></path></g><path d="M216,231.55a3.35,3.35,0,0,1,.61.2,2.22,2.22,0,0,1,.44-.06c.53-1.67-2.16-4.88-2.16-4.88l-1.13.24A7.19,7.19,0,0,1,216,231.55Z" style="fill: rgb(38, 50, 56); transform-origin: 215.44px 229.28px 0px;" id="elwo0ju3hhyhc" class="animable"></path><path d="M216,229.88s1-5.29,6.31-4C222.31,225.89,222.46,230.79,216,229.88Z" style="fill: rgb(64, 123, 255); transform-origin: 219.155px 227.835px 0px;" id="el23y1np8qbrd" class="animable"></path><g id="elavmxprzf66"><path d="M216,229.88s1-5.29,6.31-4C222.31,225.89,222.46,230.79,216,229.88Z" style="opacity: 0.4; transform-origin: 219.155px 227.835px 0px;" class="animable"></path></g><path d="M216,230.12a.27.27,0,0,1-.19-.08.25.25,0,0,1,0-.34c.13-.11,3-2.69,5.46-3.28a.24.24,0,0,1,.29.18.26.26,0,0,1-.18.3c-2.31.55-5.21,3.13-5.24,3.16A.27.27,0,0,1,216,230.12Z" style="fill: rgb(38, 50, 56); transform-origin: 218.654px 228.267px 0px;" id="elh8rwc88xx1c" class="animable"></path></g><g id="freepik--vowel-i--inject-89" style="transform-origin: 138.268px 215.319px 0px;" class="animable"><path d="M176.29,217.88c17.5,7.17-4.29,46.5-21.55,33.35,0,0-6.88,9.25-18.14,9.27s-14.2-10.35-14.2-10.35-12.85,3.74-20.61-9.23.94-20.08.94-20.08-16.33-3.49-4.84-26.65,26.35-15.41,26.35-15.41S128.71,168,143,170.52a19.69,19.69,0,0,1,16.52,15.83s13.25-2.55,19.12,5C188.55,204,176.29,217.88,176.29,217.88Z" style="fill: rgb(64, 123, 255); transform-origin: 138.268px 215.319px 0px;" id="elxie8l6e2g6" class="animable"></path><g id="el2ng3cnjl7vg"><path d="M176.29,217.88c17.5,7.17-4.29,46.5-21.55,33.35,0,0-6.88,9.25-18.14,9.27s-14.2-10.35-14.2-10.35-12.85,3.74-20.61-9.23.94-20.08.94-20.08-16.33-3.49-4.84-26.65,26.35-15.41,26.35-15.41S128.71,168,143,170.52a19.69,19.69,0,0,1,16.52,15.83s13.25-2.55,19.12,5C188.55,204,176.29,217.88,176.29,217.88Z" style="fill: rgb(255, 255, 255); isolation: isolate; opacity: 0.6; transform-origin: 138.268px 215.319px 0px;" class="animable"></path></g><rect x="122.91" y="225.28" width="5.29" height="21.65" rx="2.64" style="fill: rgb(38, 50, 56); transform-origin: 125.555px 236.105px 0px;" id="elfzswo2clcbr" class="animable"></rect><path d="M138.27,228.8c0,2-1.37,3.7-3.06,3.7H115.88c-1.69,0-3-1.67-3-3.73s.08-4.89.27-8.05c.74-12.56,3.49-30.68,13.07-30.68,8.41,0,11,16.4,11.78,28.83C138.2,222.78,138.27,226.31,138.27,228.8Z" style="fill: rgb(64, 123, 255); transform-origin: 125.575px 211.27px 0px;" id="elko1p4xl3df" class="animable"></path><g id="el56fz2n6v5ot"><path d="M138,218.87c-4.07,2.66-4.59-2.1-7.48-2.91s-3.89,3.62-3.57,8-1.56,5.85-3.27,4,.16-11.35-3-11.06-3.72,4.68-6.53,4.21a2.65,2.65,0,0,1-1-.42c.74-12.56,3.49-30.68,13.07-30.68C134.59,190,137.2,206.44,138,218.87Z" style="fill: rgb(255, 255, 255); isolation: isolate; opacity: 0.2; transform-origin: 125.575px 209.376px 0px;" class="animable"></path></g><path d="M149.89,230.47h-.16a1.44,1.44,0,0,1-1.29-1.6,98.58,98.58,0,0,0,0-17.83,1.46,1.46,0,0,1,2.9-.3,99,99,0,0,1,0,18.44A1.45,1.45,0,0,1,149.89,230.47Z" style="fill: rgb(38, 50, 56); transform-origin: 150.1px 219.99px 0px;" id="eleajmphouhf" class="animable"></path><path d="M146.69,211.54a1.46,1.46,0,0,1-.27-2.89l6.15-1.15a1.46,1.46,0,1,1,.54,2.86L147,211.52Z" style="fill: rgb(38, 50, 56); transform-origin: 149.834px 209.494px 0px;" id="elknmmjxcsnr9" class="animable"></path><path d="M146.05,231.18a1.46,1.46,0,0,1-.15-2.91l6.79-.7a1.45,1.45,0,1,1,.3,2.89l-6.79.71Z" style="fill: rgb(38, 50, 56); transform-origin: 149.451px 229.371px 0px;" id="elcb94wqtv3ch" class="animable"></path><path d="M165.35,231.18a2.15,2.15,0,0,1-.43,0,2.27,2.27,0,0,1-1.69-1.68c-.55-1.73-.19-8.25-.06-10.21a1.46,1.46,0,0,1,2.91.19,80,80,0,0,0-.18,8.27,1.46,1.46,0,0,1,1.74,2.27A3.37,3.37,0,0,1,165.35,231.18Zm.66-2.61h0Z" style="fill: rgb(38, 50, 56); transform-origin: 165.465px 224.595px 0px;" id="ellhvmkc26dke" class="animable"></path><circle cx="164.69" cy="213.77" r="1.86" style="fill: rgb(38, 50, 56); transform-origin: 164.69px 213.77px 0px;" id="elh858t239emt" class="animable"></circle></g><g id="freepik--vowel-e--inject-89" style="transform-origin: 207.14px 324.396px 0px;" class="animable"><path d="M204.32,297.42c3.31-12.85,36.21.34,28.28,13.37,0,0,8,4.35,9.38,12.34s-6.16,10.7-6.16,10.7a12,12,0,0,1-4.5,15.18c-9,6.26-15.53.5-15.53.5s-.63,11.8-19.83,5-15.12-17.83-15.12-17.83a12.82,12.82,0,0,1-8.69-12.84c.16-10.59,10.09-12.66,10.09-12.66s-3.62-9.27,1.4-13.87C192.12,289.52,204.32,297.42,204.32,297.42Z" style="fill: rgb(64, 123, 255); transform-origin: 207.14px 324.396px 0px;" id="elqr7quo8a43f" class="animable"></path><g id="elvxpqzwv1r1d"><path d="M204.32,297.42c3.31-12.85,36.21.34,28.28,13.37,0,0,8,4.35,9.38,12.34s-6.16,10.7-6.16,10.7a12,12,0,0,1-4.5,15.18c-9,6.26-15.53.5-15.53.5s-.63,11.8-19.83,5-15.12-17.83-15.12-17.83a12.82,12.82,0,0,1-8.69-12.84c.16-10.59,10.09-12.66,10.09-12.66s-3.62-9.27,1.4-13.87C192.12,289.52,204.32,297.42,204.32,297.42Z" style="fill: rgb(255, 255, 255); isolation: isolate; opacity: 0.6; transform-origin: 207.14px 324.396px 0px;" class="animable"></path></g><path d="M202.66,347.12h-9.1a1.21,1.21,0,0,1-1.21-1.21V333.74a1.22,1.22,0,0,1,1.21-1.22h9.61a1.22,1.22,0,0,1,0,2.43h-8.4v9.74h7.89a1.22,1.22,0,0,1,0,2.43Z" style="fill: rgb(38, 50, 56); transform-origin: 198.315px 339.82px 0px;" id="elon0xvrwd38f" class="animable"></path><path d="M198.36,341h-4.8a1.22,1.22,0,0,1,0-2.43h4.8a1.22,1.22,0,1,1,0,2.43Z" style="fill: rgb(38, 50, 56); transform-origin: 196.07px 339.785px 0px;" id="el661lkqjrudt" class="animable"></path><path d="M212.09,346H212c-2.76-.06-4.21-2.84-4.17-5.44,0-2.83,1.75-4.81,4.17-4.81h0a4.46,4.46,0,0,1,4.26,3.92,1.21,1.21,0,0,1-1,1.38l-4.88.82c.27.93.84,1.68,1.63,1.7a2.83,2.83,0,0,0,2.1-.83,1.24,1.24,0,0,1,1.71-.18,1.22,1.22,0,0,1,.2,1.69A5.17,5.17,0,0,1,212.09,346Zm-.11-7.82a1.6,1.6,0,0,0-1.55,1.23l3-.51a1.7,1.7,0,0,0-1.4-.72Z" style="fill: rgb(38, 50, 56); transform-origin: 212.052px 340.875px 0px;" id="elxx1z9yj96sh" class="animable"></path><path d="M202.67,302.31c8.84,1.38,6.38,32.27-9.56,24.8S192.76,300.77,202.67,302.31Z" style="fill: rgb(255, 255, 255); transform-origin: 197px 315.247px 0px;" id="elmbgw5nrv44h" class="animable"></path><g id="elstm450em1n"><path d="M193.11,327.11c-4.11-1.93-6.12-4.61-6.68-7.49a12.32,12.32,0,0,0,5.72,4.88c11.91,5.59,16.3-10.28,14.06-19.21C210.27,313.16,206.31,333.31,193.11,327.11Z" style="opacity: 0.1; transform-origin: 197.081px 316.783px 0px;" class="animable"></path></g><path d="M207.83,329.8c-.82-.3-1.66-.6-2.54-.87-1.46-.46-3-1.31-3.41-2.78-.34-1.24.21-2.62-.22-3.83a5.31,5.31,0,0,1-.51-1.41,2.17,2.17,0,0,1,1.17-1.73c2.73-1.85,6.28-1.72,9.57-1.57,3.47.17,6.73-.31,10.15-.43,3-.1,5.53.6,5.25,3.95a2.17,2.17,0,0,0,.61,2,4,4,0,0,0,1.67.44,6.3,6.3,0,0,1,1.7.75,1.24,1.24,0,0,1,.54.47,1.19,1.19,0,0,1,.08.62c-.2,3.16-.49,4.39-3.82,4.39-3.72-.1-7.21,1.34-10.87,1.76S210.87,330.88,207.83,329.8Z" style="fill: rgb(64, 123, 255); transform-origin: 216.526px 324.411px 0px;" id="elpix4mkrlbm" class="animable"></path><g id="eljr6iuwnb41"><path d="M207.83,329.8c-.82-.3-1.66-.6-2.54-.87-1.46-.46-3-1.31-3.41-2.78-.34-1.24.21-2.62-.22-3.83a5.31,5.31,0,0,1-.51-1.41,2.17,2.17,0,0,1,1.17-1.73c2.73-1.85,6.28-1.72,9.57-1.57,3.47.17,6.73-.31,10.15-.43,3-.1,5.53.6,5.25,3.95a2.17,2.17,0,0,0,.61,2,4,4,0,0,0,1.67.44,6.3,6.3,0,0,1,1.7.75,1.24,1.24,0,0,1,.54.47,1.19,1.19,0,0,1,.08.62c-.2,3.16-.49,4.39-3.82,4.39-3.72-.1-7.21,1.34-10.87,1.76S210.87,330.88,207.83,329.8Z" style="fill: rgb(255, 255, 255); isolation: isolate; opacity: 0.8; transform-origin: 216.526px 324.411px 0px;" class="animable"></path></g><path d="M205.94,322.59a2.23,2.23,0,0,1,1.16-1.75,13.47,13.47,0,0,1,3.55-1.58,7.16,7.16,0,0,1,4.39-.11,5.77,5.77,0,0,1,3,2.39,2.59,2.59,0,0,1,.45,1.34,1.4,1.4,0,0,1-1.23,1.36,38.65,38.65,0,0,1-4.29.82c-2,.28-5,.48-6.47-1.21A1.88,1.88,0,0,1,205.94,322.59Z" style="fill: rgb(64, 123, 255); transform-origin: 212.215px 322.053px 0px;" id="elwswbg3jhpno" class="animable"></path><g id="elwlp1qybxwp7"><path d="M209.44,320.54c-.27.06-2.74,1-2.39,1.76a4.21,4.21,0,0,0,2.93,1.42c.54-.13-2.21-.81-1.48-1.69S209.83,320.45,209.44,320.54Z" style="fill: rgb(255, 255, 255); isolation: isolate; opacity: 0.4; transform-origin: 208.533px 322.126px 0px;" class="animable"></path></g></g><g id="freepik--vowel-a--inject-89" style="transform-origin: 261.843px 138.03px 0px;" class="animable"><path d="M237.63,92.74C234.56,67.2,303.22,67.85,298.1,97c0,0,17.42,2.25,25.62,15.67s-3.59,23.65-3.59,23.65,14.35,12.93,2.56,30.57S295,178.69,295,178.69s7.18,21.74-32.28,23-39.85-21.52-39.85-21.52-17.74,1.62-24.71-17.07c-7.18-19.23,9.28-30,9.28-30s-13.05-14.17-7.23-26C210.05,87.07,237.63,92.74,237.63,92.74Z" style="fill: rgb(64, 123, 255); transform-origin: 261.843px 138.03px 0px;" id="elihf1xwpmlu" class="animable"></path><g id="elz6eu5ntyvia"><path d="M237.63,92.74C234.56,67.2,303.22,67.85,298.1,97c0,0,17.42,2.25,25.62,15.67s-3.59,23.65-3.59,23.65,14.35,12.93,2.56,30.57S295,178.69,295,178.69s7.18,21.74-32.28,23-39.85-21.52-39.85-21.52-17.74,1.62-24.71-17.07c-7.18-19.23,9.28-30,9.28-30s-13.05-14.17-7.23-26C210.05,87.07,237.63,92.74,237.63,92.74Z" style="fill: rgb(255, 255, 255); isolation: isolate; opacity: 0.6; transform-origin: 261.843px 138.03px 0px;" class="animable"></path></g><path d="M261.85,104.93s1-7.83,10.11-7.28C272,97.65,273.14,106.84,261.85,104.93Z" style="fill: rgb(64, 123, 255); transform-origin: 266.93px 101.407px 0px;" id="el4ndbjx4a7f8" class="animable"></path><g id="el4jyeoqko6ea"><path d="M261.85,104.93s1-7.83,10.11-7.28C272,97.65,273.14,106.84,261.85,104.93Z" style="opacity: 0.2; transform-origin: 266.93px 101.407px 0px;" class="animable"></path></g><path d="M263.94,112.22s1.64-7.47-6.91-14.57l-2.64,1.91s6.73,5.19,8.1,12.66Z" style="fill: rgb(38, 50, 56); transform-origin: 259.228px 104.935px 0px;" id="elh5ud35faeyh" class="animable"></path><path d="M281.85,144.77c-4.5,6-11.18,8.62-19,2.55,0,0-4.31,6.36-12.75,3.08-10.24-4-19.94-25.16-10.65-36.87a16.63,16.63,0,0,1,8.31-6.07h0c8.06-2.36,15.08,4.12,15.08,4.12s11.14-10,21.66,2C290.37,120.17,288.42,136.05,281.85,144.77Z" style="fill: rgb(64, 123, 255); transform-origin: 261.852px 129.141px 0px;" id="el8udchg96m7n" class="animable"></path><g id="elfdiq5c78824"><path d="M281.85,144.77c-4.5,6-11.18,8.62-19,2.55,0,0-4.31,6.36-12.75,3.08-10.24-4-19.94-25.16-10.65-36.87a16.63,16.63,0,0,1,8.31-6.07c-7.17,5.88-9.35,26.26.7,35.56,10.38,9.61,15.48.83,15.48.83a11.07,11.07,0,0,0,6,4.83C273,149.81,277.41,148.92,281.85,144.77Z" style="opacity: 0.2; transform-origin: 258.779px 129.4px 0px;" class="animable"></path></g><path d="M261.85,105.18a.26.26,0,0,1-.23-.16.24.24,0,0,1,.15-.31,25.69,25.69,0,0,0,9-6.14.24.24,0,1,1,.36.33,26.27,26.27,0,0,1-9.18,6.26Z" style="fill: rgb(38, 50, 56); transform-origin: 266.4px 101.835px 0px;" id="elut73nwmi3s" class="animable"></path><path d="M257.61,180.51a1.45,1.45,0,0,1-1.41-1.08l-4.47-16.72L243.5,177a1.46,1.46,0,1,1-2.53-1.45l10-17.37a1.46,1.46,0,0,1,1.46-.71,1.43,1.43,0,0,1,1.21,1.06L259,178.68a1.45,1.45,0,0,1-1,1.78A1.18,1.18,0,0,1,257.61,180.51Z" style="fill: rgb(38, 50, 56); transform-origin: 249.895px 168.984px 0px;" id="elokg508q00d" class="animable"></path><path d="M254.39,170.82h-.07l-8-.38a1.46,1.46,0,0,1,.14-2.91l8,.38a1.46,1.46,0,0,1-.07,2.91Z" style="fill: rgb(38, 50, 56); transform-origin: 250.399px 169.175px 0px;" id="elzs1elehqvnq" class="animable"></path><path d="M278.08,180.75a2.28,2.28,0,0,1-1.48-.56,5.07,5.07,0,0,1-1.32-2.72,6.37,6.37,0,0,1-2.38,2.18,8,8,0,0,1-7.13-.06,5.64,5.64,0,0,1-3-4.32c-.76-6.11,2.43-9.27,5.67-10.19a7.37,7.37,0,0,1,6.93,1.34,1.45,1.45,0,0,1,2.6.93c0,.23,0,.82-.1,1.65-.2,4,0,7.75.57,8.81a1.45,1.45,0,0,1,.27,2.86A2.38,2.38,0,0,1,278.08,180.75Zm-7.43-13.08a5.26,5.26,0,0,0-1.46.21c-1.3.37-4.23,1.79-3.58,7a2.79,2.79,0,0,0,1.54,2.11,5.09,5.09,0,0,0,4.46,0c1.72-.86,2.71-4.06,3.14-6.95a1.48,1.48,0,0,1-.81-.75A3.52,3.52,0,0,0,270.65,167.67Z" style="fill: rgb(38, 50, 56); transform-origin: 271.242px 172.741px 0px;" id="elevvjx87hgve" class="animable"></path></g><g id="freepik--Character--inject-89" style="transform-origin: 359.248px 293.031px 0px;" class="animable"><path d="M323.46,214.56,316.81,213l4.75-5.9s5.85,1.77,4.82,4.74Z" style="fill: rgb(255, 181, 115); transform-origin: 321.656px 210.83px 0px;" id="el7jeuvtmcq0e" class="animable"></path><polygon points="312 208.23 317.81 204.54 321.56 207.08 316.81 212.98 312 208.23" style="fill: rgb(255, 181, 115); transform-origin: 316.78px 208.76px 0px;" id="elyenmk33hovp" class="animable"></polygon><path d="M370.11,213.13c-.69.63-1.38,1.24-2.07,1.85-.35.3-.71.61-1.07.9-1.8,1.53-3.65,3-5.55,4.37l-1.38,1c-1.07.73-2.14,1.47-3.24,2.17-.76.49-1.54,1-2.35,1.42s-1.67.92-2.56,1.36l-.52.25a21.78,21.78,0,0,1-3.57,1.39,14.07,14.07,0,0,1-2.22.49,11.35,11.35,0,0,1-1.36.11h-.43a9.68,9.68,0,0,1-1-.1,14.84,14.84,0,0,1-4.12-1.35,35.15,35.15,0,0,1-5-3.06c-.28-.19-.57-.39-.84-.6a68.52,68.52,0,0,1-5.65-4.72q-2-1.89-3.94-3.94l3.21-3.89c1.4.81,2.8,1.63,4.21,2.43,2.12,1.21,4.24,2.39,6.34,3.47l.92.46c1.26.62,2.5,1.18,3.65,1.61l.5.17a7.26,7.26,0,0,0,1.83.39c.1,0,0,0,.07,0s.07,0,.2-.06.46-.14.78-.27a27.7,27.7,0,0,0,4.47-2.49l.09-.05c1.54-1,3.1-2.13,4.64-3.32l.32-.25c2.17-1.65,4.37-3.42,6.5-5.2.82-.69,1.64-1.37,2.43-2.05,0,0,2.28-2.48,4.79-2.48C371.63,203.09,370.11,213.13,370.11,213.13Z" style="fill: rgb(64, 123, 255); transform-origin: 346.842px 215.79px 0px;" id="el0nday8q8qvt9" class="animable"></path><g id="el7f2bb9z0dfu"><path d="M336.93,216.66l.92.46-4.25,6.79c-.28-.19-.57-.39-.84-.6a68.52,68.52,0,0,1-5.65-4.72l3.48-5.4C332.71,214.4,334.83,215.58,336.93,216.66Z" style="fill: rgb(255, 255, 255); opacity: 0.2; transform-origin: 332.48px 218.55px 0px;" class="animable"></path></g><g id="elvuo39e7q77"><path d="M351.89,226.19l-.52.25a21.78,21.78,0,0,1-3.57,1.39,14.07,14.07,0,0,1-2.22.49,11.35,11.35,0,0,1-1.36.11h-.43l-2.29-9.69.5.17a7.26,7.26,0,0,0,1.83.39c.1,0,0,0,.07,0s.07,0,.2-.06.46-.14.78-.27a27.7,27.7,0,0,0,4.47-2.49l.09-.05Z" style="fill: rgb(255, 255, 255); opacity: 0.2; transform-origin: 346.695px 222.43px 0px;" class="animable"></path></g><g id="el8pd8o8daf33"><path d="M368,215c-2.15,1.85-4.34,3.59-6.62,5.27l-7-7.43c2.17-1.65,4.37-3.42,6.5-5.2Z" style="fill: rgb(255, 255, 255); opacity: 0.2; transform-origin: 361.19px 213.955px 0px;" class="animable"></path></g><g id="el4thbvqrrm7f"><path d="M367,215.88c-1.8,1.53-3.65,3-5.55,4.37l-1.38,1c-1.07.73-2.14,1.47-3.24,2.17-.07-9.68,10-11,10-11A6.86,6.86,0,0,1,367,215.88Z" style="opacity: 0.2; transform-origin: 361.987px 217.92px 0px;" class="animable"></path></g><polygon points="335.63 404.3 329.32 402.01 332.79 386.79 339.1 389.09 335.63 404.3" style="fill: rgb(255, 181, 115); transform-origin: 334.21px 395.545px 0px;" id="ellks7626qndl" class="animable"></polygon><polygon points="385.43 412.68 378.72 412.68 376.82 397.16 383.52 397.16 385.43 412.68" style="fill: rgb(255, 181, 115); transform-origin: 381.125px 404.92px 0px;" id="elye0zuy1om8g" class="animable"></polygon><path d="M377.84,411.91H386a.59.59,0,0,1,.58.46l1.38,5.95a1,1,0,0,1-1,1.2c-2.63,0-4.55-.2-7.86-.2-2,0-8.17.21-11,.21s-3.21-2.78-2.06-3c5.16-1.13,9-2.68,10.67-4.17A1.6,1.6,0,0,1,377.84,411.91Z" style="fill: rgb(38, 50, 56); transform-origin: 376.707px 415.72px 0px;" id="elzatc9jvif5d" class="animable"></path><path d="M329.08,400.72l7.18,1.54a.59.59,0,0,1,.46.57l.11,6.1a1,1,0,0,1-1.19,1c-2.58-.6-6.28-1.55-9.53-2.25-3.81-.81-6.16-1.58-10.62-2.54-2.7-.58-2.89-3.46-1.71-3.46,5.37,0,8.62,1,13.62-.75A3.12,3.12,0,0,1,329.08,400.72Z" style="fill: rgb(38, 50, 56); transform-origin: 324.96px 405.317px 0px;" id="el0zb4zvr8xejm" class="animable"></path><g id="elgvb59bcdo88"><polygon points="332.79 386.8 331 394.64 337.31 396.93 339.11 389.09 332.79 386.8" style="opacity: 0.2; transform-origin: 335.055px 391.865px 0px;" class="animable"></polygon></g><g id="elir77594vkpo"><polygon points="383.52 397.17 376.82 397.17 377.8 405.17 384.51 405.17 383.52 397.17" style="opacity: 0.2; transform-origin: 380.665px 401.17px 0px;" class="animable"></polygon></g><path d="M329.15,392.32l10.69,3.88s8.35-36.77,12.79-57.16a218.62,218.62,0,0,1,7.28-23.81c4.06-11.45,8.9-23.76,12.81-33.39,4.12-10.15,7.19-17.3,7.19-17.3l-23.11-4.68s-17.64,50.75-21.6,70.81C331.08,351.52,329.15,392.32,329.15,392.32Z" style="fill: rgb(38, 50, 56); transform-origin: 354.53px 328.03px 0px;" id="elcumx3rws7tj" class="animable"></path><g id="elru9rm3b3rbm"><g style="opacity: 0.3; transform-origin: 354.53px 328.03px 0px;" class="animable"><path d="M329.15,392.32l10.69,3.88s8.35-36.77,12.79-57.16a218.62,218.62,0,0,1,7.28-23.81c4.06-11.45,8.9-23.76,12.81-33.39,4.12-10.15,7.19-17.3,7.19-17.3l-23.11-4.68s-17.64,50.75-21.6,70.81C331.08,351.52,329.15,392.32,329.15,392.32Z" style="fill: rgb(255, 255, 255); transform-origin: 354.53px 328.03px 0px;" id="eloy2l8uxwocg" class="animable"></path></g></g><g id="elqsyvvbi2m78"><path d="M359.91,315.23c4.06-11.45,8.9-23.76,12.81-33.39l-1.79-5.54C364.32,282.42,360.19,303.51,359.91,315.23Z" style="opacity: 0.2; transform-origin: 366.315px 295.765px 0px;" class="animable"></path></g><path d="M369.27,262.38s-4.13,57.87-4.38,77.53c-.27,21.54,9.8,63.71,9.8,63.71H387s-4.91-38.05-3.28-59.39C385.52,320.38,392,267,392,267Z" style="fill: rgb(38, 50, 56); transform-origin: 378.442px 333px 0px;" id="eli0h6orsukk" class="animable"></path><g id="el0kjfe8vqxhpm"><g style="opacity: 0.3; transform-origin: 378.442px 333px 0px;" class="animable"><path d="M369.27,262.38s-4.13,57.87-4.38,77.53c-.27,21.54,9.8,63.71,9.8,63.71H387s-4.91-38.05-3.28-59.39C385.52,320.38,392,267,392,267Z" style="fill: rgb(255, 255, 255); transform-origin: 378.442px 333px 0px;" id="ellb13vycf1oi" class="animable"></path></g></g><polygon points="373.22 403.88 387.68 403.88 387.63 399.57 372.54 398.69 373.22 403.88" style="fill: rgb(38, 50, 56); transform-origin: 380.11px 401.285px 0px;" id="elghvvi4lzxcb" class="animable"></polygon><polygon points="327.72 392.19 340.52 396.63 341.92 392.5 327.91 387.4 327.72 392.19" style="fill: rgb(38, 50, 56); transform-origin: 334.82px 392.015px 0px;" id="eld4kxowxbly" class="animable"></polygon><path d="M375.64,413.08a2.05,2.05,0,0,1-1.29-.34,1,1,0,0,1-.34-.84.48.48,0,0,1,.27-.45c.73-.38,2.91.95,3.15,1.1a.15.15,0,0,1,.08.16.18.18,0,0,1-.12.13A8,8,0,0,1,375.64,413.08Zm-1-1.39a.46.46,0,0,0-.21,0s-.09.06-.09.19a.6.6,0,0,0,.22.57,3.25,3.25,0,0,0,2.38.13A6.5,6.5,0,0,0,374.63,411.69Z" style="fill: rgb(64, 123, 255); transform-origin: 375.759px 412.234px 0px;" id="elxg17x4bzeop" class="animable"></path><path d="M377.35,412.84a.1.1,0,0,1-.07,0c-.7-.37-2.06-1.84-1.92-2.59a.5.5,0,0,1,.5-.41.86.86,0,0,1,.68.2c.78.64,1,2.57,1,2.65a.17.17,0,0,1-.07.15ZM376,410.13h-.07c-.2,0-.22.12-.23.16-.08.44.79,1.55,1.48,2.08a3.81,3.81,0,0,0-.81-2.1A.55.55,0,0,0,376,410.13Z" style="fill: rgb(64, 123, 255); transform-origin: 376.445px 411.339px 0px;" id="el1epvnba6f9n" class="animable"></path><path d="M328.25,401.49h0c-1.1,0-3-.16-3.63-.95a.91.91,0,0,1-.13-.82.5.5,0,0,1,.34-.36c.89-.28,3.25,1.63,3.52,1.85a.17.17,0,0,1,.05.18A.17.17,0,0,1,328.25,401.49ZM325,399.65l-.06,0a.2.2,0,0,0-.14.14.57.57,0,0,0,.09.54c.33.44,1.4.74,2.9.81C326.82,400.44,325.5,399.59,325,399.65Z" style="fill: rgb(64, 123, 255); transform-origin: 326.426px 400.411px 0px;" id="elcvbaxlbc5v" class="animable"></path><path d="M328.25,401.49a.2.2,0,0,1-.11,0c-.72-.53-2-2.28-1.73-3,.07-.17.23-.36.67-.31a1.14,1.14,0,0,1,.81.45,4.56,4.56,0,0,1,.5,2.74.18.18,0,0,1-.09.13Zm-1.37-3c-.14,0-.16.08-.17.11-.16.43.67,1.77,1.38,2.43a3.7,3.7,0,0,0-.45-2.2.86.86,0,0,0-.59-.34A.48.48,0,0,0,326.88,398.47Z" style="fill: rgb(64, 123, 255); transform-origin: 327.401px 399.836px 0px;" id="elzq72k0iveps" class="animable"></path><path d="M405,210.22c-1,2.48-2,5-2.83,7.51q-1.43,4.14-2.56,8.24c-.53,1.88-1,3.74-1.47,5.58l-.45,1.86c-.35,1.47-.67,2.93-1,4.36s-.56,2.72-.81,4-.54,2.79-.77,4.13-.45,2.63-.65,3.88c-.23,1.4-.43,2.74-.61,4-.24,1.61-.44,3.11-.63,4.49-.57,4.16-.95,7.2-1.3,8.66l-35.15-7.12c0-2.76,0-5.41.12-8,.07-1.71.15-3.37.26-5q.1-1.6.24-3.15c.13-1.57.29-3.1.45-4.57.2-1.67.41-3.26.64-4.8.43-2.85.92-5.49,1.43-7.94.64-3,1.32-5.65,2-8,.88-3,1.77-5.58,2.59-7.7a48.77,48.77,0,0,1,3.57-7.61,68.65,68.65,0,0,1,8.62,0c.6,0,1.21.11,1.84.18a130.74,130.74,0,0,1,14.95,3c.93.23,1.88.51,2.79.78C401,208.51,405,210.22,405,210.22Z" style="fill: rgb(64, 123, 255); transform-origin: 380.885px 234.917px 0px;" id="el5po4n2ymnfq" class="animable"></path><g id="elld6ktrf2ttc"><path d="M394.5,249.81c-.51,3.16-.91,6-1.24,8.51l-36.33-6.43c.11-2.83.27-5.54.5-8.13Z" style="fill: rgb(255, 255, 255); opacity: 0.2; transform-origin: 375.715px 251.04px 0px;" class="animable"></path></g><g id="elkwv5sz1l12"><path d="M397.7,233.41c-.68,2.88-1.27,5.7-1.78,8.39l-37.4-7.41c.43-2.85.92-5.49,1.43-7.94Z" style="fill: rgb(255, 255, 255); opacity: 0.2; transform-origin: 378.11px 234.125px 0px;" class="animable"></path></g><g id="elk43quvgq2yg"><path d="M402.18,217.73q-1.43,4.14-2.56,8.24L362,218.4c.88-3,1.77-5.58,2.59-7.7Z" style="fill: rgb(255, 255, 255); opacity: 0.2; transform-origin: 382.09px 218.335px 0px;" class="animable"></path></g><path d="M395.28,189.2c-1.86,4.62-4.5,13.25-1.75,17.14a15.1,15.1,0,0,1-12.41,2.25c-4.12-.92-3.77-3.86-2.54-5.28,5.61-.19,6.24-4.2,6-8.13Z" style="fill: rgb(255, 181, 115); transform-origin: 386.518px 199.133px 0px;" id="el950qdiotqwu" class="animable"></path><path d="M381,208.57s1.16,2.32,2.6,4.67c3-.87,10.18-3.38,10.69-7a3.7,3.7,0,0,0-1.38-2A39.56,39.56,0,0,1,381,208.57Z" style="fill: rgb(255, 255, 255); transform-origin: 387.645px 208.74px 0px;" id="elm7up60h3slp" class="animable"></path><path d="M381,208.57a19.37,19.37,0,0,0-4.36,3.19c-1.66-1.78.85-8.19,1.74-8.77a4.7,4.7,0,0,1,2.85-.33S378.06,207.14,381,208.57Z" style="fill: rgb(255, 255, 255); transform-origin: 378.658px 207.166px 0px;" id="elo8ufpejnisj" class="animable"></path><g id="el25eubipsz8f"><path d="M390.93,191.64l-6.32,3.54a16.76,16.76,0,0,1-.05,2.75c2.1.12,5.35-1.56,6-3.67A7.37,7.37,0,0,0,390.93,191.64Z" style="opacity: 0.2; transform-origin: 387.748px 194.788px 0px;" class="animable"></path></g><path d="M383.09,172.47c-1.83,2-3.67,7,.33,6.95S386.23,169.05,383.09,172.47Z" style="fill: rgb(38, 50, 56); transform-origin: 383.498px 175.598px 0px;" id="el6ack9tr1sno" class="animable"></path><path d="M398.46,183.49c-2.44,6.18-3.56,9.92-7.8,12.09-6.37,3.25-13.2-2.25-12.65-9.06.5-6.12,4.41-15.19,11.39-15.62A9.16,9.16,0,0,1,398.46,183.49Z" style="fill: rgb(255, 181, 115); transform-origin: 388.556px 183.711px 0px;" id="ely382xtutum" class="animable"></path><path d="M399.41,171.59h-4.53l2.18,4.12c.74.11-.73,2.62-.09,2.63,0,0-3,5.46-1.12,9.15,6.72-.54,11.46-5.83,8.42-9.63C406.2,174.52,402.78,172,399.41,171.59Z" style="fill: rgb(38, 50, 56); transform-origin: 400.045px 179.54px 0px;" id="elu1crk0jlh2s" class="animable"></path><path d="M399.18,189.54a6.26,6.26,0,0,1-4.1,2.51c-2.18.32-3-1.72-2.19-3.64.74-1.74,2.78-4,4.87-3.43A2.87,2.87,0,0,1,399.18,189.54Z" style="fill: rgb(255, 181, 115); transform-origin: 396.202px 188.487px 0px;" id="elmanz1linyvi" class="animable"></path><path d="M388.34,182c-.17.51-.58.83-.91.72s-.48-.62-.31-1.13.58-.84.91-.73S388.5,181.52,388.34,182Z" style="fill: rgb(38, 50, 56); transform-origin: 387.728px 181.79px 0px;" id="el8n2d84kgp27" class="animable"></path><path d="M382.54,180.08c-.17.52-.57.84-.91.73s-.47-.62-.3-1.14.57-.84.91-.72S382.71,179.57,382.54,180.08Z" style="fill: rgb(38, 50, 56); transform-origin: 381.935px 179.878px 0px;" id="elb9edjilidr9" class="animable"></path><path d="M384.3,181a18.83,18.83,0,0,1-3.87,3.4,3.2,3.2,0,0,0,2.3,1.23Z" style="fill: rgb(237, 137, 62); transform-origin: 382.365px 183.315px 0px;" id="els51wct7ka08" class="animable"></path><path d="M390.73,180.76a.32.32,0,0,1-.24-.21,2.61,2.61,0,0,0-1.6-1.66.31.31,0,0,1,.15-.61,3.16,3.16,0,0,1,2,2.07.31.31,0,0,1-.2.4A.29.29,0,0,1,390.73,180.76Z" style="fill: rgb(38, 50, 56); transform-origin: 389.854px 179.516px 0px;" id="elluqg5v3xs2" class="animable"></path><path d="M380.7,177.24a.38.38,0,0,1-.17-.08.33.33,0,0,1,0-.45,3.11,3.11,0,0,1,2.72-1,.31.31,0,0,1,.25.37.3.3,0,0,1-.37.25,2.45,2.45,0,0,0-2.14.79A.3.3,0,0,1,380.7,177.24Z" style="fill: rgb(38, 50, 56); transform-origin: 381.974px 176.463px 0px;" id="el2tj6ji1gsec" class="animable"></path><path d="M382,186.81a24,24,0,0,1,1.17,3.25l.6-.07c2.74-.33,3.9-1.39,4.36-2.46a3.52,3.52,0,0,0,.23-1.67,3.07,3.07,0,0,0-.19-.94c-1.35,1-3.88,1.55-5.24,1.76C382.36,186.78,382,186.81,382,186.81Z" style="fill: rgb(38, 50, 56); transform-origin: 385.19px 187.49px 0px;" id="eltiqmzxetmcp" class="animable"></path><path d="M382.93,186.68l.37.95c2.58-.32,4.35-.89,5.06-1.77a3.07,3.07,0,0,0-.19-.94C386.82,186,384.29,186.47,382.93,186.68Z" style="fill: rgb(255, 255, 255); transform-origin: 385.645px 186.275px 0px;" id="eli7vsod7pb9q" class="animable"></path><path d="M383.77,190c2.74-.33,3.9-1.39,4.36-2.46a8.84,8.84,0,0,0-3,1A3.37,3.37,0,0,0,383.77,190Z" style="fill: rgb(222, 87, 83); transform-origin: 385.95px 188.77px 0px;" id="elq6i3nj8yqdr" class="animable"></path><path d="M403,173s-3.93-6.06-13.14-6.45-9.5,5.77-6.38,7.88l.27-.9a7.85,7.85,0,0,0,2.75,2.12v-1.22a15.54,15.54,0,0,0,4.43,2.87v-1.54s2.4,2,7.39,2.56S405.29,176.8,403,173Z" style="fill: rgb(38, 50, 56); transform-origin: 392.82px 172.471px 0px;" id="elx7ix7fu2bbf" class="animable"></path><g id="elb575e8y0rgc"><path d="M396.73,237.77c-.29,1.37-.56,2.72-.81,4s-.54,2.79-.77,4.13-.45,2.63-.65,3.88c-.23,1.4-.43,2.74-.61,4-7.78-.57-27.76-2.4-36.7-6.92q.1-1.6.24-3.15c.13-1.57.29-3.1.45-4.57,5.77-.51,20.51-1.8,23.83-2.2,4.15-.49,12.18-17,13.57-17.54C396,219.17,396.46,228.67,396.73,237.77Z" style="opacity: 0.2; transform-origin: 376.96px 236.588px 0px;" class="animable"></path></g><path d="M360.85,246l-6,3.18-.3-7.57s5.57-2.51,6.74.41Z" style="fill: rgb(255, 181, 115); transform-origin: 357.92px 244.893px 0px;" id="el91gno7wv7g" class="animable"></path><polygon points="348.06 248.79 350.01 242.2 354.51 241.64 354.81 249.22 348.06 248.79" style="fill: rgb(255, 181, 115); transform-origin: 351.435px 245.43px 0px;" id="elob2y48afh1" class="animable"></polygon><path d="M406,218.94a49.61,49.61,0,0,1-2.51,8.12A80.71,80.71,0,0,1,398,238.42a48.8,48.8,0,0,1-4.86,7,13.32,13.32,0,0,1-2.34,2.22c-1.87,1.28-6.24,1.61-11.1,1.5-2.77,0-5.69-.26-8.41-.5-6-.56-10.91-1.32-10.91-1.32l.19-6.15s5.12-.36,10.57-.88c2.9-.26,5.89-.57,8.24-.9a18,18,0,0,0,4.36-.91,6.6,6.6,0,0,0,1-.81,26.66,26.66,0,0,0,4.69-6.95c1-2,2-4.14,2.86-6.18,1.34-3.2,2.42-6.14,3-7.86.36-1,.56-1.59.56-1.59l9.1-4.86C406.69,211.72,406.84,215,406,218.94Z" style="fill: rgb(64, 123, 255); transform-origin: 383.438px 229.695px 0px;" id="elmud8qlor0rt" class="animable"></path><g id="elzxrtxnynbj"><path d="M379.69,249.13c-2.77,0-5.69-.26-8.41-.5l-.15-8.35c2.9-.26,5.89-.57,8.24-.9Z" style="fill: rgb(255, 255, 255); opacity: 0.2; transform-origin: 375.41px 244.255px 0px;" class="animable"></path></g><g id="el28iqe9fgbqq"><path d="M398,238.42a48.8,48.8,0,0,1-4.86,7l-8.35-7.75a26.66,26.66,0,0,0,4.69-6.95Z" style="fill: rgb(255, 255, 255); opacity: 0.2; transform-origin: 391.395px 238.07px 0px;" class="animable"></path></g><g id="elzhsu7m67rnm"><path d="M406,218.94a49.61,49.61,0,0,1-2.51,8.12l-11.18-2.53c1.34-3.2,2.42-6.14,3-7.86Z" style="fill: rgb(255, 255, 255); opacity: 0.2; transform-origin: 399.155px 221.865px 0px;" class="animable"></path></g></g><defs>     <filter id="active" height="200%">         <feMorphology in="SourceAlpha" result="DILATED" operator="dilate" radius="2"></feMorphology>                <feFlood flood-color="#32DFEC" flood-opacity="1" result="PINK"></feFlood>        <feComposite in="PINK" in2="DILATED" operator="in" result="OUTLINE"></feComposite>        <feMerge>            <feMergeNode in="OUTLINE"></feMergeNode>            <feMergeNode in="SourceGraphic"></feMergeNode>        </feMerge>    </filter>    <filter id="hover" height="200%">        <feMorphology in="SourceAlpha" result="DILATED" operator="dilate" radius="2"></feMorphology>                <feFlood flood-color="#ff0000" flood-opacity="0.5" result="PINK"></feFlood>        <feComposite in="PINK" in2="DILATED" operator="in" result="OUTLINE"></feComposite>        <feMerge>            <feMergeNode in="OUTLINE"></feMergeNode>            <feMergeNode in="SourceGraphic"></feMergeNode>        </feMerge>            <feColorMatrix type="matrix" values="0   0   0   0   0                0   1   0   0   0                0   0   0   0   0                0   0   0   1   0 "></feColorMatrix>    </filter></defs></svg>
